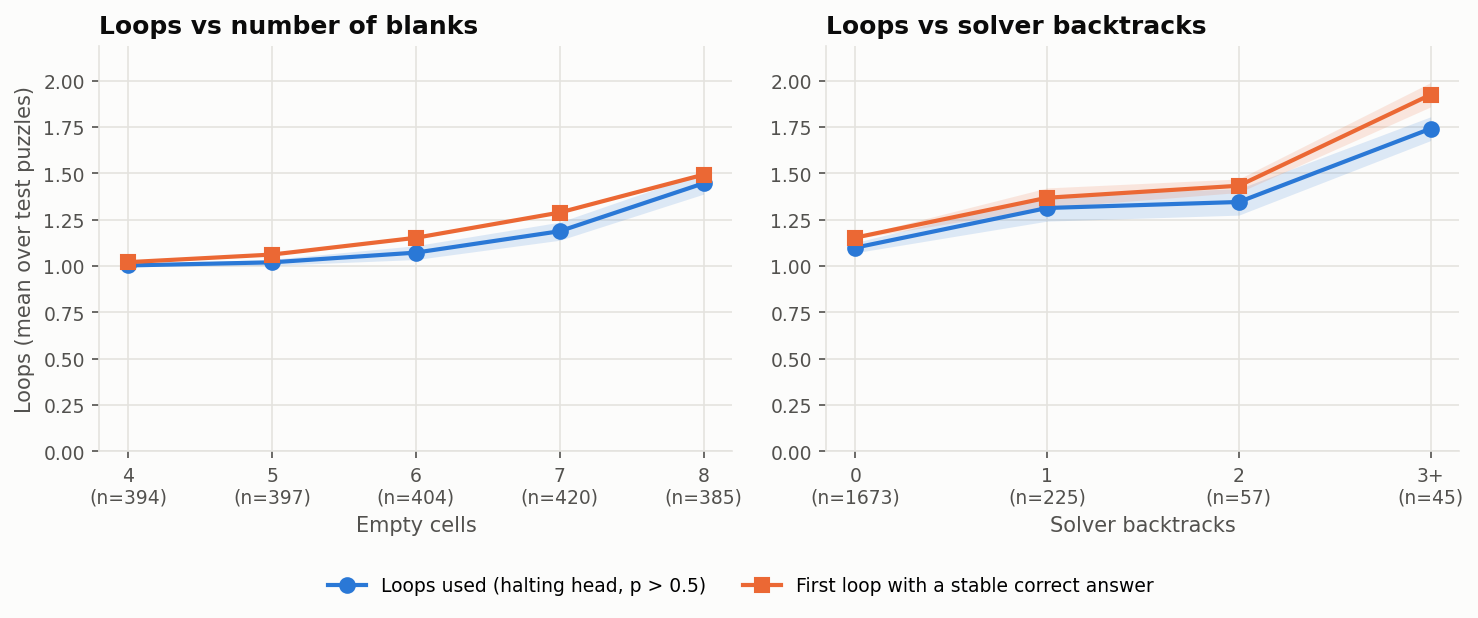

Source data for this figure (header and first rows):
difficulty, value, n_puzzles, halt_loops_mean, halt_loops_std, oracle_loops_mean, oracle_loops_std, puzzle_acc_at_halt_mean
n_empty, 4, 394, 1.003, 0.004396, 1.02, 0.004396, 0.9822
n_empty, 5, 397, 1.019, 0.01639, 1.061, 0.003848, 0.9563
n_empty, 6, 404, 1.072, 0.03738, 1.152, 0.005153, 0.9043
n_empty, 7, 420, 1.187, 0.04881, 1.288, 0.002381, 0.85
n_empty, 8, 385, 1.446, 0.05845, 1.493, 0.007189, 0.8424
backtracks, 0, 1673, 1.098, 0.02746, 1.153, 0.006207, 0.9197
backtracks, 1, 225, 1.313, 0.07088, 1.368, 0.05299, 0.8652
backtracks, 2, 57, 1.345, 0.0709, 1.433, 0.03652, 0.8363
backtracks, 3+, 45, 1.741, 0.06415, 1.924, 0.06569, 0.7185
